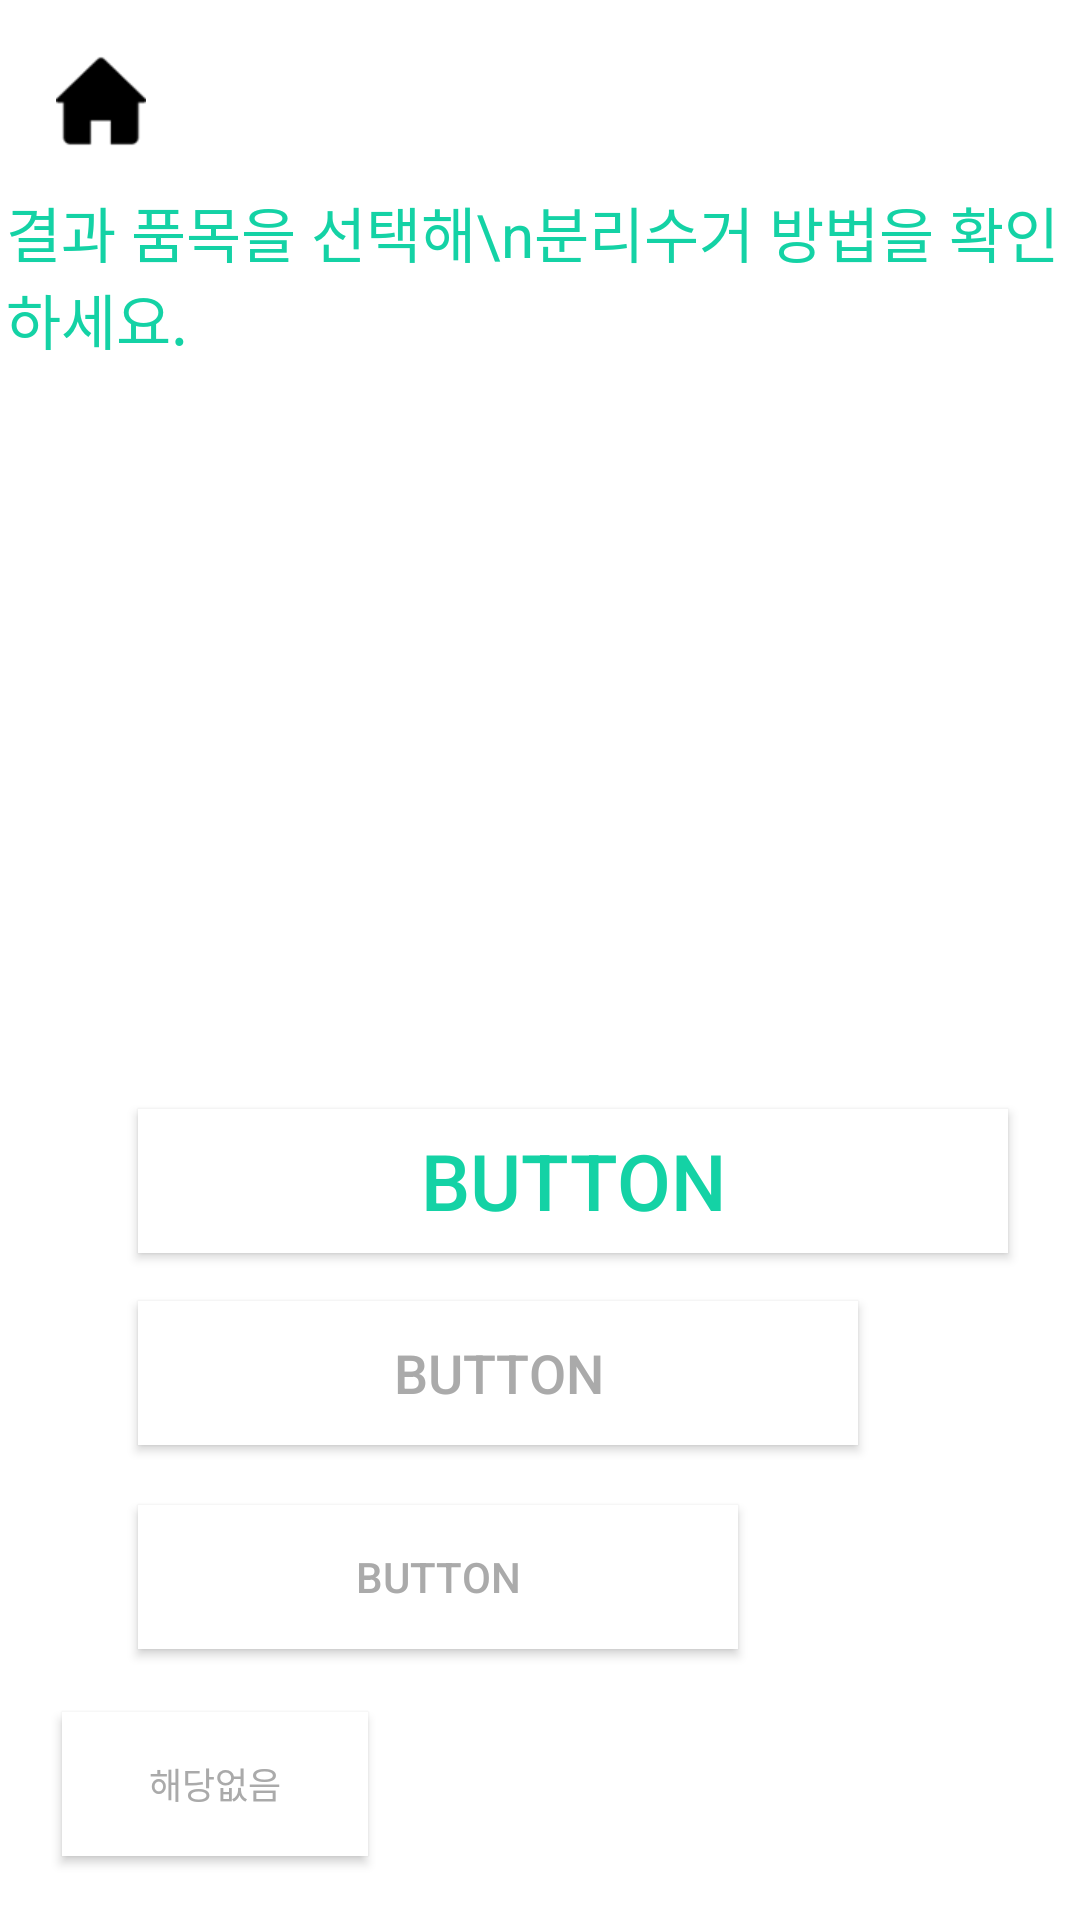

This screen was rendered from an Android layout file. Write that file and the resources it references.
<!-- AndroidManifest.xml: application theme Theme.AppCompat.NoActionBar -->
<!-- res/layout/activity_result.xml -->
<?xml version="1.0" encoding="utf-8"?>
<androidx.constraintlayout.widget.ConstraintLayout xmlns:android="http://schemas.android.com/apk/res/android"
    xmlns:app="http://schemas.android.com/apk/res-auto"
    xmlns:tools="http://schemas.android.com/tools"
    android:layout_width="match_parent"
    android:layout_height="match_parent"
    android:background="#FFFFFF"
    tools:context="cnu.rocket.prupru.ResultActivity">

    <ImageButton
        android:id="@+id/img_home"
        android:layout_width="30dp"
        android:layout_height="30dp"
        android:layout_marginStart="20dp"
        android:layout_marginTop="20dp"
        android:layout_marginEnd="317dp"
        android:layout_marginBottom="597dp"
        android:background="#03FFFFFF"
        android:scaleType="fitCenter"
        app:layout_constraintBottom_toBottomOf="parent"
        app:layout_constraintEnd_toEndOf="parent"
        app:layout_constraintHorizontal_bias="0.227"
        app:layout_constraintStart_toStartOf="parent"
        app:layout_constraintTop_toTopOf="parent"
        app:layout_constraintVertical_bias="0.214"
        app:srcCompat="@drawable/home" />

    <TextView
        android:id="@+id/textView5"
        android:layout_width="wrap_content"
        android:layout_height="wrap_content"
        android:layout_marginStart="45dp"
        android:layout_marginTop="7dp"
        android:layout_marginEnd="82dp"
        android:text="결과 품목을 선택해\n분리수거 방법을 확인하세요."
        android:textColor="#14D2A5 "
        android:textSize="20sp"
        app:layout_constraintBottom_toBottomOf="parent"
        app:layout_constraintEnd_toEndOf="parent"
        app:layout_constraintHorizontal_bias="0.34"
        app:layout_constraintStart_toStartOf="parent"
        app:layout_constraintTop_toBottomOf="@+id/img_home"
        app:layout_constraintVertical_bias="0.013" />

    <ImageView
        android:id="@+id/img_trash"
        android:layout_width="200dp"
        android:layout_height="200dp"
        android:layout_marginStart="105dp"
        android:layout_marginTop="29dp"
        android:layout_marginEnd="105dp"
        android:layout_marginBottom="10dp"
        app:layout_constraintBottom_toTopOf="@+id/result_1"
        app:layout_constraintEnd_toEndOf="parent"
        app:layout_constraintStart_toStartOf="parent"
        app:layout_constraintTop_toBottomOf="@+id/textView5"
        tools:srcCompat="@tools:sample/avatars" />

    <Button
        android:id="@+id/result_1"
        android:layout_width="290dp"
        android:layout_height="wrap_content"
        android:layout_marginStart="46dp"
        android:layout_marginTop="10dp"
        android:layout_marginEnd="252dp"
        android:layout_marginBottom="16dp"
        android:background="#FFFFFF"
        android:gravity="center"
        android:text="Button"
        android:textColor="#14D2A5"
        android:textSize="26sp"
        app:layout_constraintBottom_toTopOf="@+id/result_2"
        app:layout_constraintEnd_toEndOf="parent"
        app:layout_constraintHorizontal_bias="0.0"
        app:layout_constraintStart_toStartOf="parent"
        app:layout_constraintTop_toBottomOf="@+id/img_trash" />

    <Button
        android:id="@+id/result_2"
        android:layout_width="240dp"
        android:layout_height="wrap_content"
        android:layout_marginStart="46dp"
        android:layout_marginTop="16dp"
        android:layout_marginEnd="125dp"
        android:background="#FFFFFF"
        android:gravity="center"
        android:text="Button"
        android:textColor="#AAAAAA"
        android:textSize="18sp"
        app:layout_constraintEnd_toEndOf="parent"
        app:layout_constraintHorizontal_bias="0.0"
        app:layout_constraintStart_toStartOf="parent"
        app:layout_constraintTop_toBottomOf="@+id/result_1" />

    <Button
        android:id="@+id/result_3"
        android:layout_width="200dp"
        android:layout_height="wrap_content"
        android:layout_marginStart="46dp"
        android:layout_marginTop="20dp"
        android:layout_marginEnd="165dp"
        android:background="#FFFFFF"
        android:gravity="center"
        android:text="Button"
        android:textColor="#AAAAAA"
        android:textSize="14sp"
        app:layout_constraintEnd_toEndOf="parent"
        app:layout_constraintHorizontal_bias="0.0"
        app:layout_constraintStart_toStartOf="parent"
        app:layout_constraintTop_toBottomOf="@+id/result_2" />

    <Button
        android:id="@+id/result_4"
        android:layout_width="102dp"
        android:layout_height="wrap_content"
        android:layout_marginStart="46dp"
        android:layout_marginTop="21dp"
        android:layout_marginEnd="263dp"
        android:background="#FFFFFF"
        android:gravity="center"
        android:text="해당없음"
        android:textColor="#AAAAAA"
        android:textSize="12sp"
        app:layout_constraintEnd_toEndOf="parent"
        app:layout_constraintStart_toStartOf="parent"
        app:layout_constraintTop_toBottomOf="@+id/result_3" />
</androidx.constraintlayout.widget.ConstraintLayout>
<!-- resources referenced by this layout -->
<resources>
  <!-- drawable home: png bitmap (drawable, 1011 bytes) -->
</resources>
